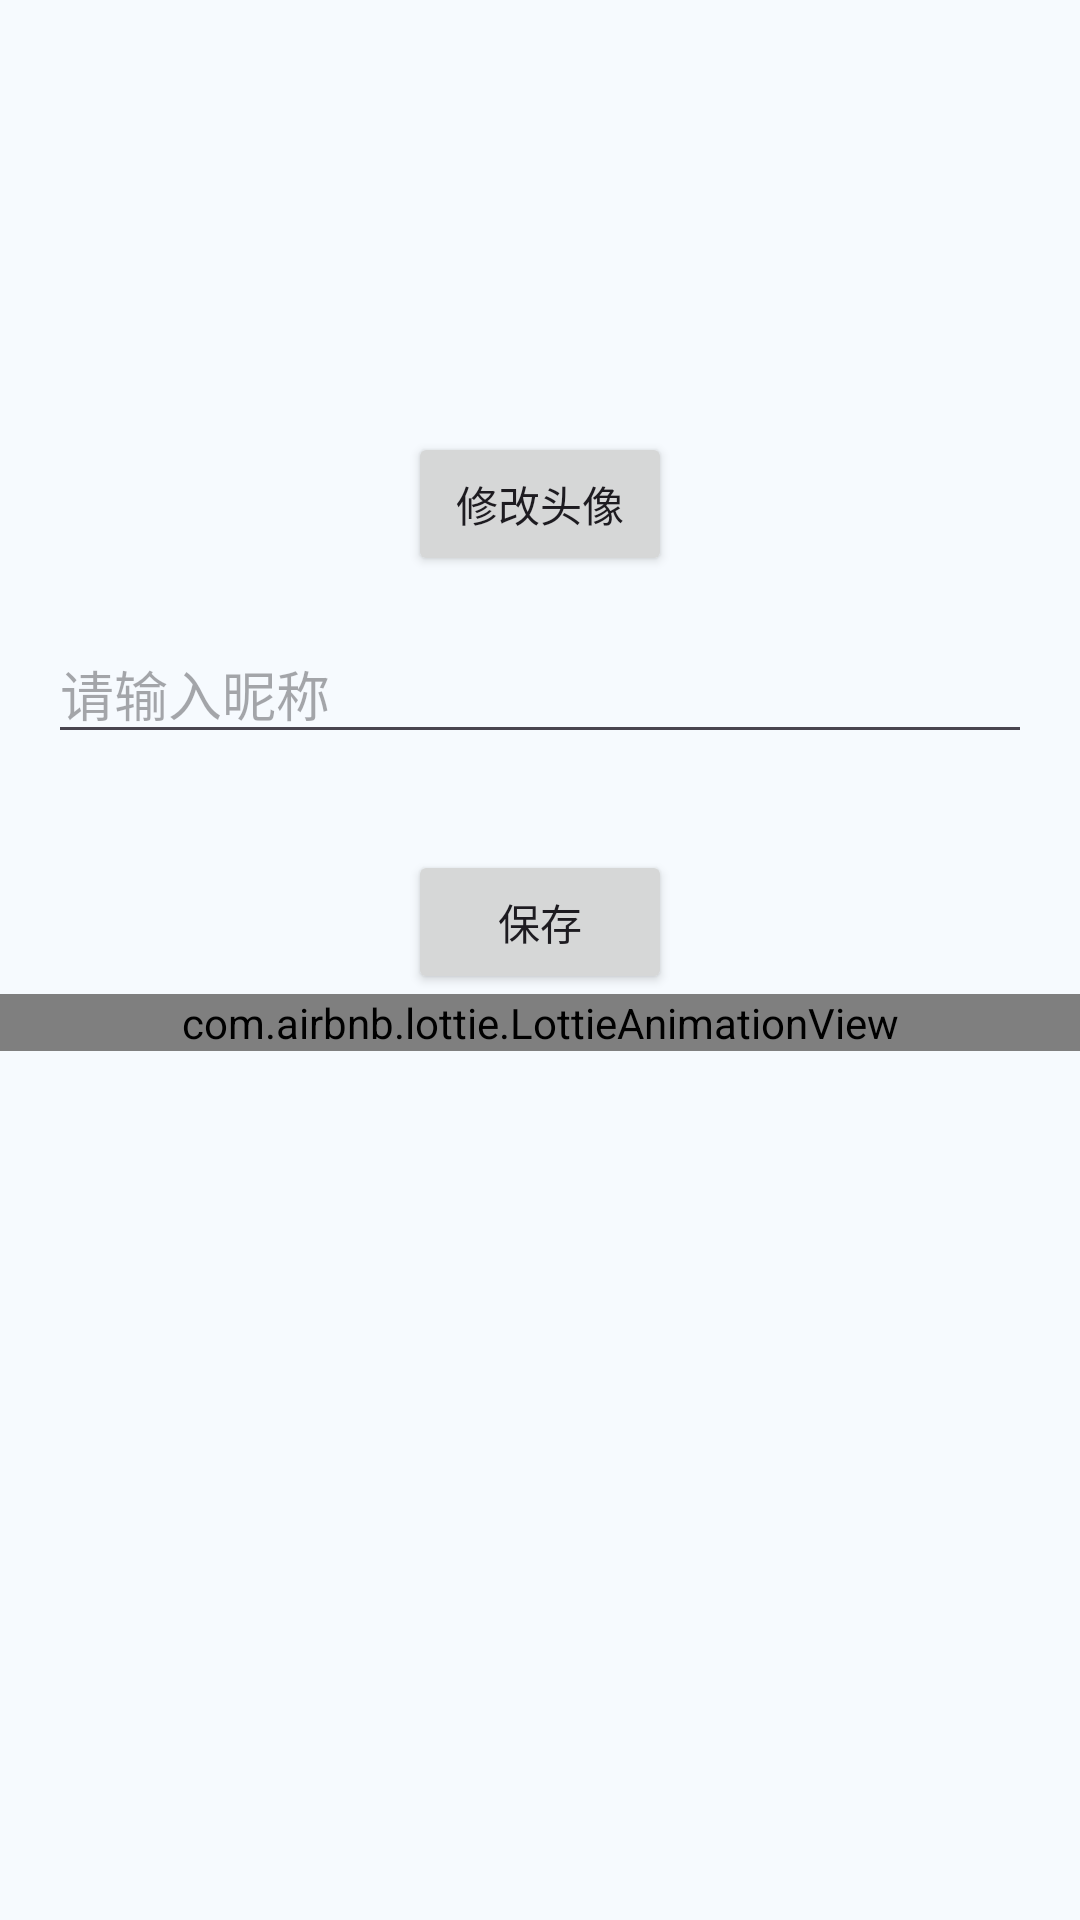

Reconstruct the res/layout file that produces this screen, plus the resources it refers to.
<!-- AndroidManifest.xml: application theme OneChat -->
<!-- res/layout/fragment_profile.xml -->
<?xml version="1.0" encoding="utf-8"?>
<RelativeLayout xmlns:android="http://schemas.android.com/apk/res/android"
    xmlns:app="http://schemas.android.com/apk/res-auto"
    android:layout_width="match_parent"
    android:layout_height="match_parent">

    

    
    <LinearLayout
        android:id="@+id/layout_profile"
        android:layout_width="match_parent"
        android:layout_height="wrap_content"
        android:layout_alignParentTop="true"
        android:layout_alignParentEnd="true"
        android:layout_marginTop="4dp"
        android:layout_marginEnd="0dp"
        android:orientation="vertical">

        
        <ImageView
            android:id="@+id/image_avatar"
            android:layout_width="100dp"
            android:layout_height="100dp"
            android:layout_gravity="center_horizontal"
            android:layout_marginTop="24dp"
            android:contentDescription="@null" />

        
        <Button
            android:id="@+id/btn_change_avatar"
            android:layout_width="wrap_content"
            android:layout_height="wrap_content"
            android:layout_gravity="center_horizontal"
            android:layout_marginTop="16dp"
            android:text="修改头像" />

        
        <EditText
            android:id="@+id/edit_text_nickname"
            android:layout_width="match_parent"
            android:layout_height="wrap_content"
            android:layout_margin="16dp"
            android:hint="请输入昵称"
            android:inputType="text" />

        
        <Button
            android:id="@+id/btn_save"
            android:layout_width="wrap_content"
            android:layout_height="wrap_content"
            android:layout_gravity="center_horizontal"
            android:layout_marginTop="16dp"
            android:text="保存" />
    </LinearLayout>

    <com.airbnb.lottie.LottieAnimationView
        android:id="@+id/animationView"
        android:layout_width="match_parent"
        android:layout_height="wrap_content"
        android:layout_below="@id/layout_profile"
        app:lottie_rawRes="@raw/joker"
        app:lottie_autoPlay="true"
        app:lottie_loop="true" />

</RelativeLayout>
<!-- resources referenced by this layout -->
<resources>
  <color name="md_theme_primary">#40B5E1</color>
  <color name="md_theme_onPrimary">#FFFFFF</color>
  <color name="md_theme_primaryContainer">#C0E8FF</color>
  <color name="md_theme_onPrimaryContainer">#001E2B</color>
  <color name="md_theme_secondary">#4D616C</color>
  <color name="md_theme_onSecondary">#FFFFFF</color>
  <color name="md_theme_secondaryContainer">#D0E6F3</color>
  <color name="md_theme_onSecondaryContainer">#091E27</color>
  <color name="md_theme_tertiary">#5E5A7D</color>
  <color name="md_theme_onTertiary">#FFFFFF</color>
  <color name="md_theme_tertiaryContainer">#E4DFFF</color>
  <color name="md_theme_onTertiaryContainer">#1B1736</color>
  <color name="md_theme_error">#BA1A1A</color>
  <color name="md_theme_onError">#FFFFFF</color>
  <color name="md_theme_errorContainer">#FFDAD6</color>
  <color name="md_theme_onErrorContainer">#410002</color>
  <color name="md_theme_background">#F6FAFE</color>
  <color name="md_theme_onBackground">#171C1F</color>
  <color name="md_theme_surface">#F6FAFE</color>
  <color name="md_theme_onSurface">#171C1F</color>
  <color name="md_theme_surfaceVariant">#DCE3E9</color>
  <color name="md_theme_onSurfaceVariant">#40484C</color>
  <color name="md_theme_outline">#71787D</color>
  <color name="md_theme_outlineVariant">#C0C7CD</color>
  <color name="md_theme_inverseSurface">#2C3134</color>
  <color name="md_theme_inverseOnSurface">#EDF1F5</color>
  <color name="md_theme_inversePrimary">#8DCFF1</color>
  <color name="md_theme_primaryFixed">#C0E8FF</color>
  <color name="md_theme_onPrimaryFixed">#001E2B</color>
  <color name="md_theme_primaryFixedDim">#8DCFF1</color>
  <color name="md_theme_onPrimaryFixedVariant">#004D66</color>
  <color name="md_theme_secondaryFixed">#D0E6F3</color>
  <color name="md_theme_onSecondaryFixed">#091E27</color>
  <color name="md_theme_secondaryFixedDim">#B5CAD6</color>
  <color name="md_theme_onSecondaryFixedVariant">#364954</color>
  <color name="md_theme_tertiaryFixed">#E4DFFF</color>
  <color name="md_theme_onTertiaryFixed">#1B1736</color>
  <color name="md_theme_tertiaryFixedDim">#C8C2EA</color>
  <color name="md_theme_onTertiaryFixedVariant">#474364</color>
  <color name="md_theme_surfaceDim">#D6DADE</color>
  <color name="md_theme_surfaceBright">#F6FAFE</color>
  <color name="md_theme_surfaceContainerLowest">#FFFFFF</color>
  <color name="md_theme_surfaceContainerLow">#F0F4F8</color>
  <color name="md_theme_surfaceContainer">#EAEEF2</color>
  <color name="md_theme_surfaceContainerHigh">#E4E9EC</color>
  <color name="md_theme_surfaceContainerHighest">#DFE3E7</color>
</resources>
